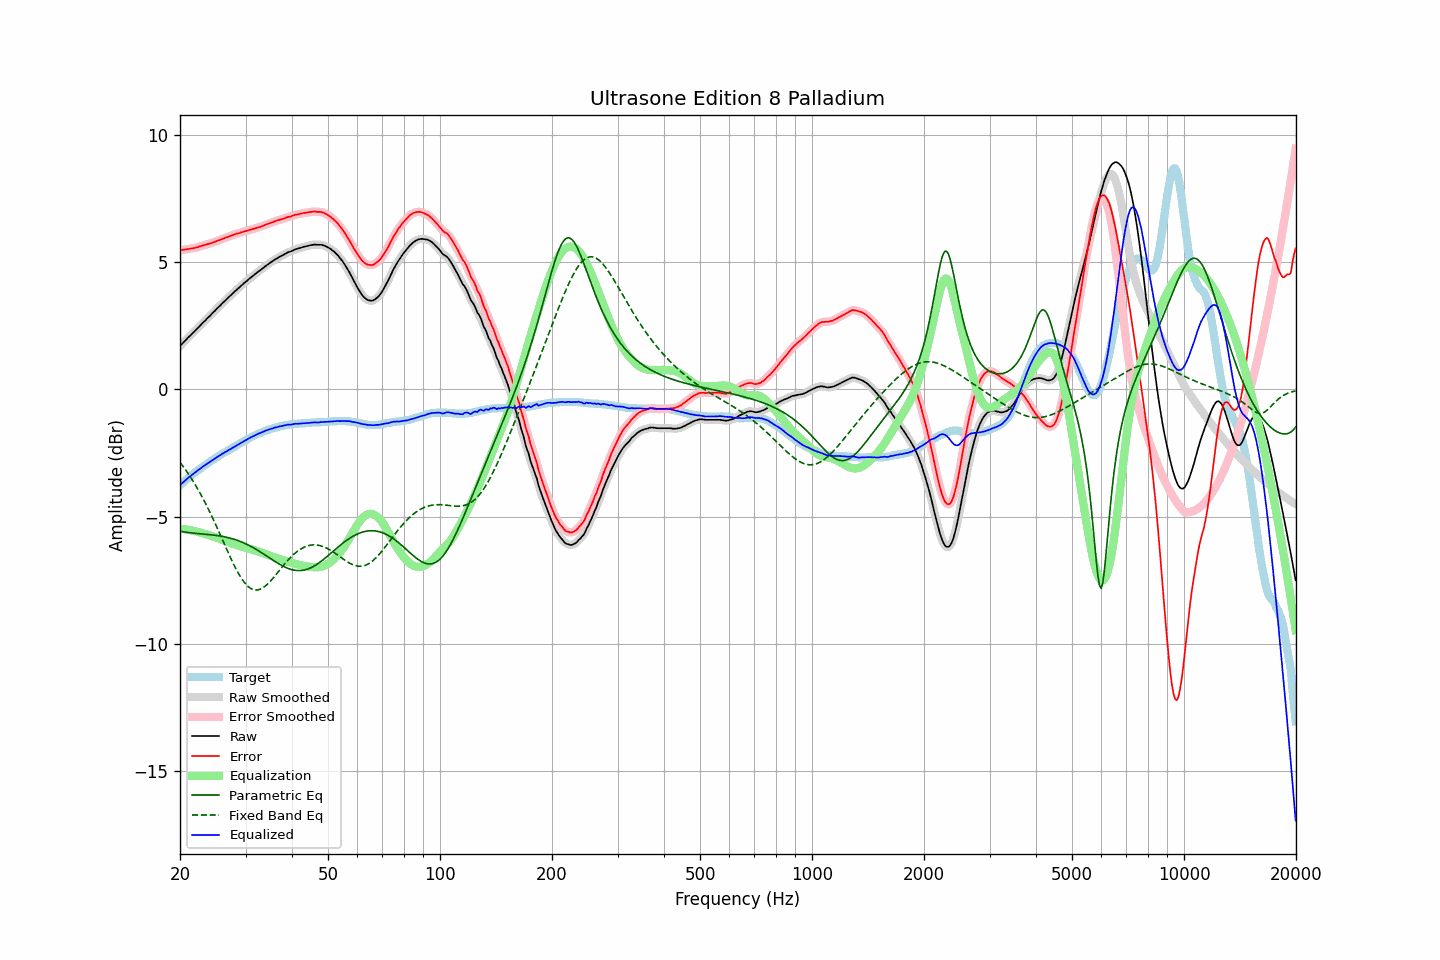

Data behind this chart, as committed beside it:
frequency, raw, error, smoothed, error_smoothed, equalization, parametric_eq, fixed_band_eq, equalized_raw, equalized_smoothed, target
20.00, 1.71, 5.47, 1.71, 5.47, -5.47, -5.57, -2.87, -3.77, -3.77, -3.76
20.20, 1.78, 5.48, 1.77, 5.48, -5.48, -5.58, -2.95, -3.70, -3.71, -3.70
20.40, 1.84, 5.49, 1.84, 5.49, -5.49, -5.59, -3.03, -3.65, -3.65, -3.65
20.61, 1.90, 5.50, 1.90, 5.50, -5.49, -5.60, -3.12, -3.59, -3.59, -3.59
20.81, 1.97, 5.51, 1.97, 5.51, -5.50, -5.61, -3.21, -3.54, -3.53, -3.54
21.02, 2.04, 5.52, 2.03, 5.52, -5.51, -5.62, -3.30, -3.48, -3.48, -3.48
21.23, 2.10, 5.53, 2.10, 5.53, -5.52, -5.63, -3.39, -3.43, -3.43, -3.43
21.44, 2.16, 5.54, 2.16, 5.54, -5.54, -5.64, -3.49, -3.38, -3.38, -3.38
21.66, 2.21, 5.55, 2.22, 5.55, -5.55, -5.64, -3.59, -3.33, -3.33, -3.33
21.87, 2.28, 5.56, 2.28, 5.56, -5.56, -5.65, -3.69, -3.29, -3.28, -3.28
22.09, 2.35, 5.58, 2.34, 5.57, -5.58, -5.66, -3.80, -3.23, -3.23, -3.23
22.31, 2.41, 5.59, 2.41, 5.59, -5.59, -5.66, -3.91, -3.19, -3.19, -3.18
22.54, 2.47, 5.62, 2.47, 5.61, -5.61, -5.67, -4.02, -3.14, -3.14, -3.14
22.76, 2.54, 5.63, 2.54, 5.63, -5.63, -5.67, -4.13, -3.09, -3.09, -3.09
22.99, 2.61, 5.66, 2.60, 5.65, -5.65, -5.68, -4.25, -3.04, -3.05, -3.05
23.22, 2.67, 5.67, 2.67, 5.67, -5.67, -5.69, -4.37, -3.00, -3.00, -3.00
23.45, 2.73, 5.69, 2.73, 5.69, -5.69, -5.69, -4.49, -2.96, -2.96, -2.96
23.69, 2.79, 5.71, 2.79, 5.70, -5.71, -5.70, -4.62, -2.91, -2.91, -2.91
23.92, 2.86, 5.73, 2.86, 5.72, -5.73, -5.70, -4.75, -2.87, -2.87, -2.87
24.16, 2.92, 5.74, 2.92, 5.74, -5.75, -5.71, -4.88, -2.83, -2.83, -2.82
24.40, 2.99, 5.77, 2.98, 5.76, -5.77, -5.72, -5.01, -2.78, -2.78, -2.78
24.65, 3.04, 5.79, 3.05, 5.79, -5.79, -5.72, -5.15, -2.74, -2.74, -2.74
24.89, 3.11, 5.81, 3.11, 5.81, -5.81, -5.73, -5.28, -2.70, -2.70, -2.70
25.14, 3.18, 5.84, 3.17, 5.83, -5.83, -5.74, -5.42, -2.66, -2.66, -2.66
25.39, 3.24, 5.86, 3.24, 5.86, -5.86, -5.75, -5.56, -2.62, -2.62, -2.62
25.65, 3.30, 5.88, 3.30, 5.88, -5.88, -5.76, -5.71, -2.59, -2.58, -2.58
25.91, 3.36, 5.91, 3.36, 5.90, -5.90, -5.77, -5.85, -2.54, -2.54, -2.54
26.16, 3.43, 5.93, 3.42, 5.93, -5.93, -5.78, -5.99, -2.50, -2.50, -2.50
26.43, 3.48, 5.96, 3.49, 5.95, -5.95, -5.80, -6.13, -2.47, -2.47, -2.47
26.69, 3.55, 5.98, 3.55, 5.98, -5.98, -5.81, -6.27, -2.43, -2.43, -2.43
26.96, 3.60, 6.00, 3.60, 6.00, -6.00, -5.82, -6.42, -2.40, -2.40, -2.39
27.23, 3.66, 6.03, 3.67, 6.02, -6.02, -5.84, -6.55, -2.36, -2.36, -2.36
27.50, 3.73, 6.05, 3.73, 6.05, -6.05, -5.86, -6.69, -2.32, -2.32, -2.32
27.77, 3.79, 6.07, 3.79, 6.07, -6.07, -5.88, -6.82, -2.28, -2.28, -2.28
28.05, 3.85, 6.10, 3.85, 6.09, -6.09, -5.89, -6.95, -2.25, -2.25, -2.25
28.33, 3.91, 6.12, 3.90, 6.11, -6.11, -5.92, -7.07, -2.21, -2.21, -2.21
28.62, 3.95, 6.13, 3.96, 6.13, -6.13, -5.94, -7.19, -2.18, -2.17, -2.17
28.90, 4.02, 6.15, 4.02, 6.15, -6.15, -5.96, -7.30, -2.14, -2.14, -2.13
29.19, 4.08, 6.18, 4.07, 6.17, -6.17, -5.99, -7.40, -2.09, -2.10, -2.10
29.48, 4.13, 6.19, 4.13, 6.19, -6.19, -6.01, -7.50, -2.06, -2.06, -2.06
29.78, 4.18, 6.21, 4.18, 6.21, -6.21, -6.04, -7.58, -2.02, -2.02, -2.02
30.08, 4.23, 6.23, 4.23, 6.22, -6.22, -6.07, -7.66, -1.99, -1.99, -1.99
30.38, 4.28, 6.24, 4.29, 6.24, -6.24, -6.10, -7.72, -1.96, -1.95, -1.95
30.68, 4.35, 6.27, 4.34, 6.26, -6.26, -6.13, -7.78, -1.92, -1.92, -1.92
30.99, 4.39, 6.28, 4.39, 6.28, -6.28, -6.16, -7.82, -1.88, -1.89, -1.88
31.30, 4.44, 6.30, 4.45, 6.30, -6.30, -6.20, -7.85, -1.85, -1.85, -1.85
31.61, 4.50, 6.32, 4.49, 6.32, -6.32, -6.23, -7.87, -1.82, -1.82, -1.82
31.93, 4.54, 6.34, 4.55, 6.34, -6.33, -6.27, -7.88, -1.79, -1.79, -1.79
32.24, 4.60, 6.36, 4.59, 6.36, -6.35, -6.31, -7.88, -1.76, -1.76, -1.76
32.57, 4.64, 6.38, 4.64, 6.37, -6.38, -6.35, -7.87, -1.73, -1.73, -1.73
32.89, 4.69, 6.39, 4.69, 6.39, -6.40, -6.39, -7.85, -1.71, -1.71, -1.70
33.22, 4.74, 6.42, 4.74, 6.41, -6.42, -6.43, -7.82, -1.68, -1.68, -1.68
33.55, 4.79, 6.44, 4.79, 6.44, -6.44, -6.47, -7.78, -1.65, -1.66, -1.65
33.89, 4.84, 6.47, 4.83, 6.47, -6.46, -6.51, -7.73, -1.63, -1.63, -1.63
34.23, 4.89, 6.50, 4.88, 6.49, -6.49, -6.55, -7.68, -1.60, -1.60, -1.61
34.57, 4.93, 6.51, 4.93, 6.51, -6.51, -6.59, -7.62, -1.59, -1.58, -1.58
34.92, 4.97, 6.54, 4.97, 6.53, -6.54, -6.63, -7.55, -1.56, -1.56, -1.56
35.27, 5.01, 6.56, 5.02, 6.56, -6.56, -6.68, -7.48, -1.54, -1.54, -1.54
35.62, 5.06, 6.58, 5.06, 6.58, -6.58, -6.72, -7.41, -1.53, -1.52, -1.52
35.97, 5.11, 6.61, 5.10, 6.60, -6.60, -6.76, -7.33, -1.50, -1.50, -1.50
... 635 more rows
